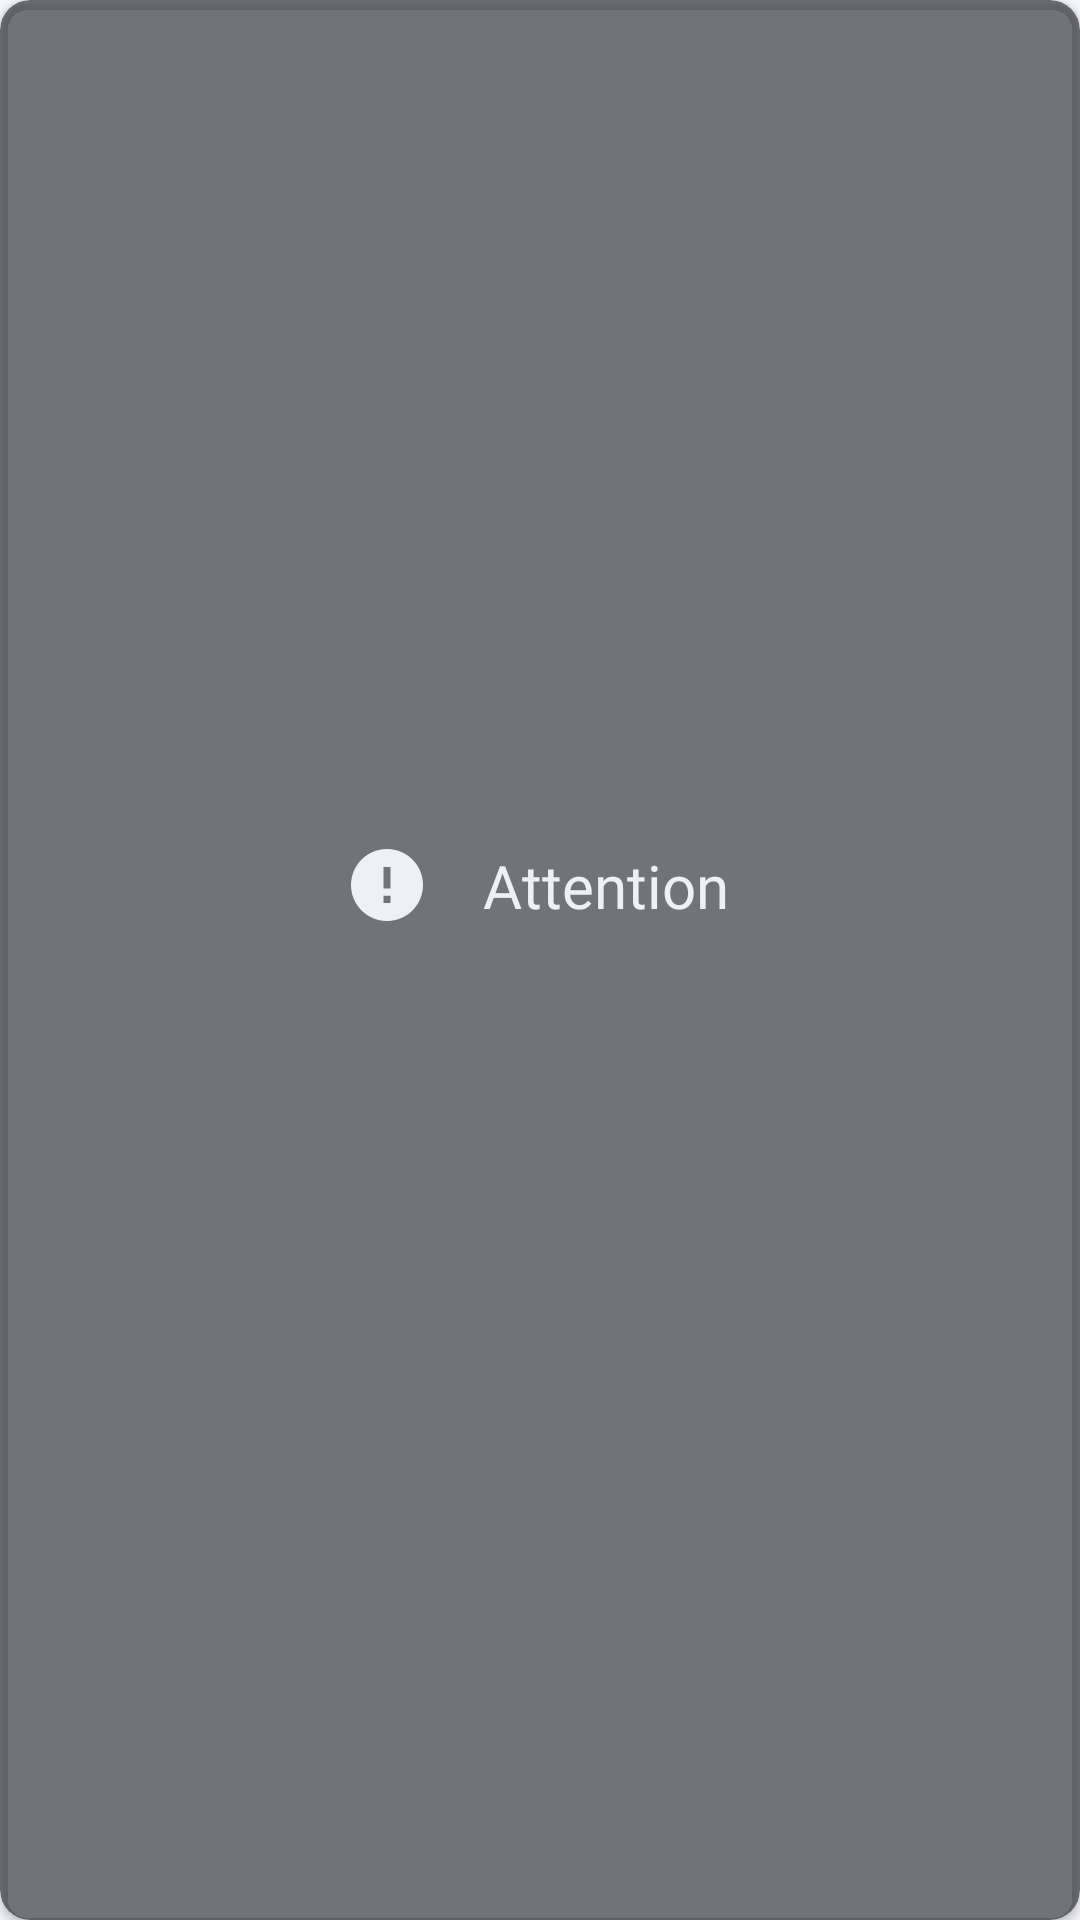

This screen was rendered from an Android layout file. Write that file and the resources it references.
<!-- AndroidManifest.xml: application theme Theme.Afeed -->
<!-- res/layout/attention_card.xml -->
<?xml version="1.0" encoding="utf-8"?>
<androidx.cardview.widget.CardView xmlns:android="http://schemas.android.com/apk/res/android"
    xmlns:app="http://schemas.android.com/apk/res-auto"
    xmlns:tools="http://schemas.android.com/tools"
    android:id="@+id/cardView_attention"
    android:layout_width="match_parent"
    android:layout_height="250dp"
    android:layout_marginTop="10dp"
    app:cardBackgroundColor="@color/md_theme_onSurface_60_opacity"
    app:cardCornerRadius="10dp">

    <androidx.constraintlayout.widget.ConstraintLayout
        android:layout_width="match_parent"
        android:layout_height="match_parent">

        <LinearLayout
            android:id="@+id/linearLayout10"
            android:layout_width="match_parent"
            android:layout_height="wrap_content"
            android:layout_marginBottom="50dp"
            android:gravity="center|center_vertical"
            android:orientation="horizontal"
            app:layout_constraintBottom_toBottomOf="parent"
            app:layout_constraintTop_toTopOf="parent">

            <ImageView
                android:id="@+id/imageView3"
                android:layout_width="wrap_content"
                android:layout_height="wrap_content"
                android:layout_marginHorizontal="10dp"
                android:src="@drawable/ic_caution" />

            <TextView
                android:id="@+id/textView_attention_title"
                android:layout_width="wrap_content"
                android:layout_height="wrap_content"
                android:layout_marginHorizontal="10dp"
                android:fontFamily="@font/inter_bold"
                android:text="@string/attention"
                android:textColor="@color/md_theme_inverseOnSurface"
                android:textSize="20sp" />
        </LinearLayout>

        <TextView
            android:id="@+id/textView_attention_message"
            android:layout_width="wrap_content"
            android:layout_height="wrap_content"
            android:layout_margin="10dp"
            android:fontFamily="@font/inter_medium"
            android:textColor="@color/md_theme_inverseOnSurface"
            android:textSize="16sp"
            app:layout_constraintEnd_toEndOf="parent"
            app:layout_constraintStart_toStartOf="parent"
            app:layout_constraintTop_toBottomOf="@+id/linearLayout10"
            tools:text="Text Message Here" />


    </androidx.constraintlayout.widget.ConstraintLayout>

</androidx.cardview.widget.CardView>
<!-- resources referenced by this layout -->
<resources>
  <color name="md_theme_inverseOnSurface">#EFF0F7</color>
  <color name="md_theme_onSurface_60_opacity">#99191C20</color>
  <!-- drawable ic_caution (drawable) -->
  <vector xmlns:android="http://schemas.android.com/apk/res/android"
      android:width="24dp"
      android:height="24dp"
      android:viewportWidth="24"
      android:viewportHeight="24">
    <path
        android:pathData="M12,0C5.376,0 0,5.376 0,12C0,18.624 5.376,24 12,24C18.624,24 24,18.624 24,12C24,5.376 18.624,0 12,0ZM13.2,18H10.8V15.6H13.2V18ZM13.2,13.2H10.8V6H13.2V13.2Z"
        android:fillColor="@color/md_theme_inverseOnSurface"/>
  </vector>
  <string name="attention">Attention</string>
  <style name="Theme.Afeed" parent="Base.Theme.Afeed" />
  <color name="md_theme_primary">#39608F</color>
  <color name="md_theme_onPrimary">#FFFFFF</color>
  <color name="md_theme_primaryContainer">#D3E4FF</color>
  <color name="md_theme_onPrimaryContainer">#001C38</color>
  <color name="md_theme_secondary">#545F70</color>
  <color name="md_theme_onSecondary">#FFFFFF</color>
  <color name="md_theme_secondaryContainer">#D7E3F8</color>
  <color name="md_theme_onSecondaryContainer">#101C2B</color>
  <color name="md_theme_tertiary">#206A4E</color>
  <color name="md_theme_onTertiary">#FFFFFF</color>
  <color name="md_theme_tertiaryContainer">#A9F2CD</color>
  <color name="md_theme_onTertiaryContainer">#002114</color>
  <color name="md_theme_error">#BA1A1A</color>
  <color name="md_theme_onError">#FFFFFF</color>
  <color name="md_theme_errorContainer">#FFDAD6</color>
  <color name="md_theme_onErrorContainer">#410002</color>
  <color name="md_theme_background">#F8F9FF</color>
  <color name="md_theme_onBackground">#191C20</color>
  <color name="md_theme_surface">#F8F9FF</color>
  <color name="md_theme_onSurface">#191C20</color>
  <color name="md_theme_surfaceVariant">#DFE2EB</color>
  <color name="md_theme_onSurfaceVariant">#43474E</color>
  <color name="md_theme_outline">#73777F</color>
  <color name="md_theme_outlineVariant">#C3C6CF</color>
  <color name="md_theme_inverseSurface">#2E3035</color>
  <color name="md_theme_inversePrimary">#A3C9FE</color>
  <color name="md_theme_primaryFixed">#D3E4FF</color>
  <color name="md_theme_onPrimaryFixed">#001C38</color>
  <color name="md_theme_primaryFixedDim">#A3C9FE</color>
  <color name="md_theme_onPrimaryFixedVariant">#1D4875</color>
  <color name="md_theme_secondaryFixed">#D7E3F8</color>
  <color name="md_theme_onSecondaryFixed">#101C2B</color>
  <color name="md_theme_secondaryFixedDim">#BBC7DB</color>
  <color name="md_theme_onSecondaryFixedVariant">#3C4858</color>
  <color name="md_theme_tertiaryFixed">#A9F2CD</color>
  <color name="md_theme_onTertiaryFixed">#002114</color>
  <color name="md_theme_tertiaryFixedDim">#8DD5B2</color>
  <color name="md_theme_onTertiaryFixedVariant">#005138</color>
  <color name="md_theme_surfaceDim">#D8DAE0</color>
  <color name="md_theme_surfaceBright">#F8F9FF</color>
  <color name="md_theme_surfaceContainerLowest">#FFFFFF</color>
  <color name="md_theme_surfaceContainerLow">#F2F3FA</color>
  <color name="md_theme_surfaceContainer">#ECEDF4</color>
  <color name="md_theme_surfaceContainerHigh">#E7E8EE</color>
  <color name="md_theme_surfaceContainerHighest">#E1E2E8</color>
</resources>
